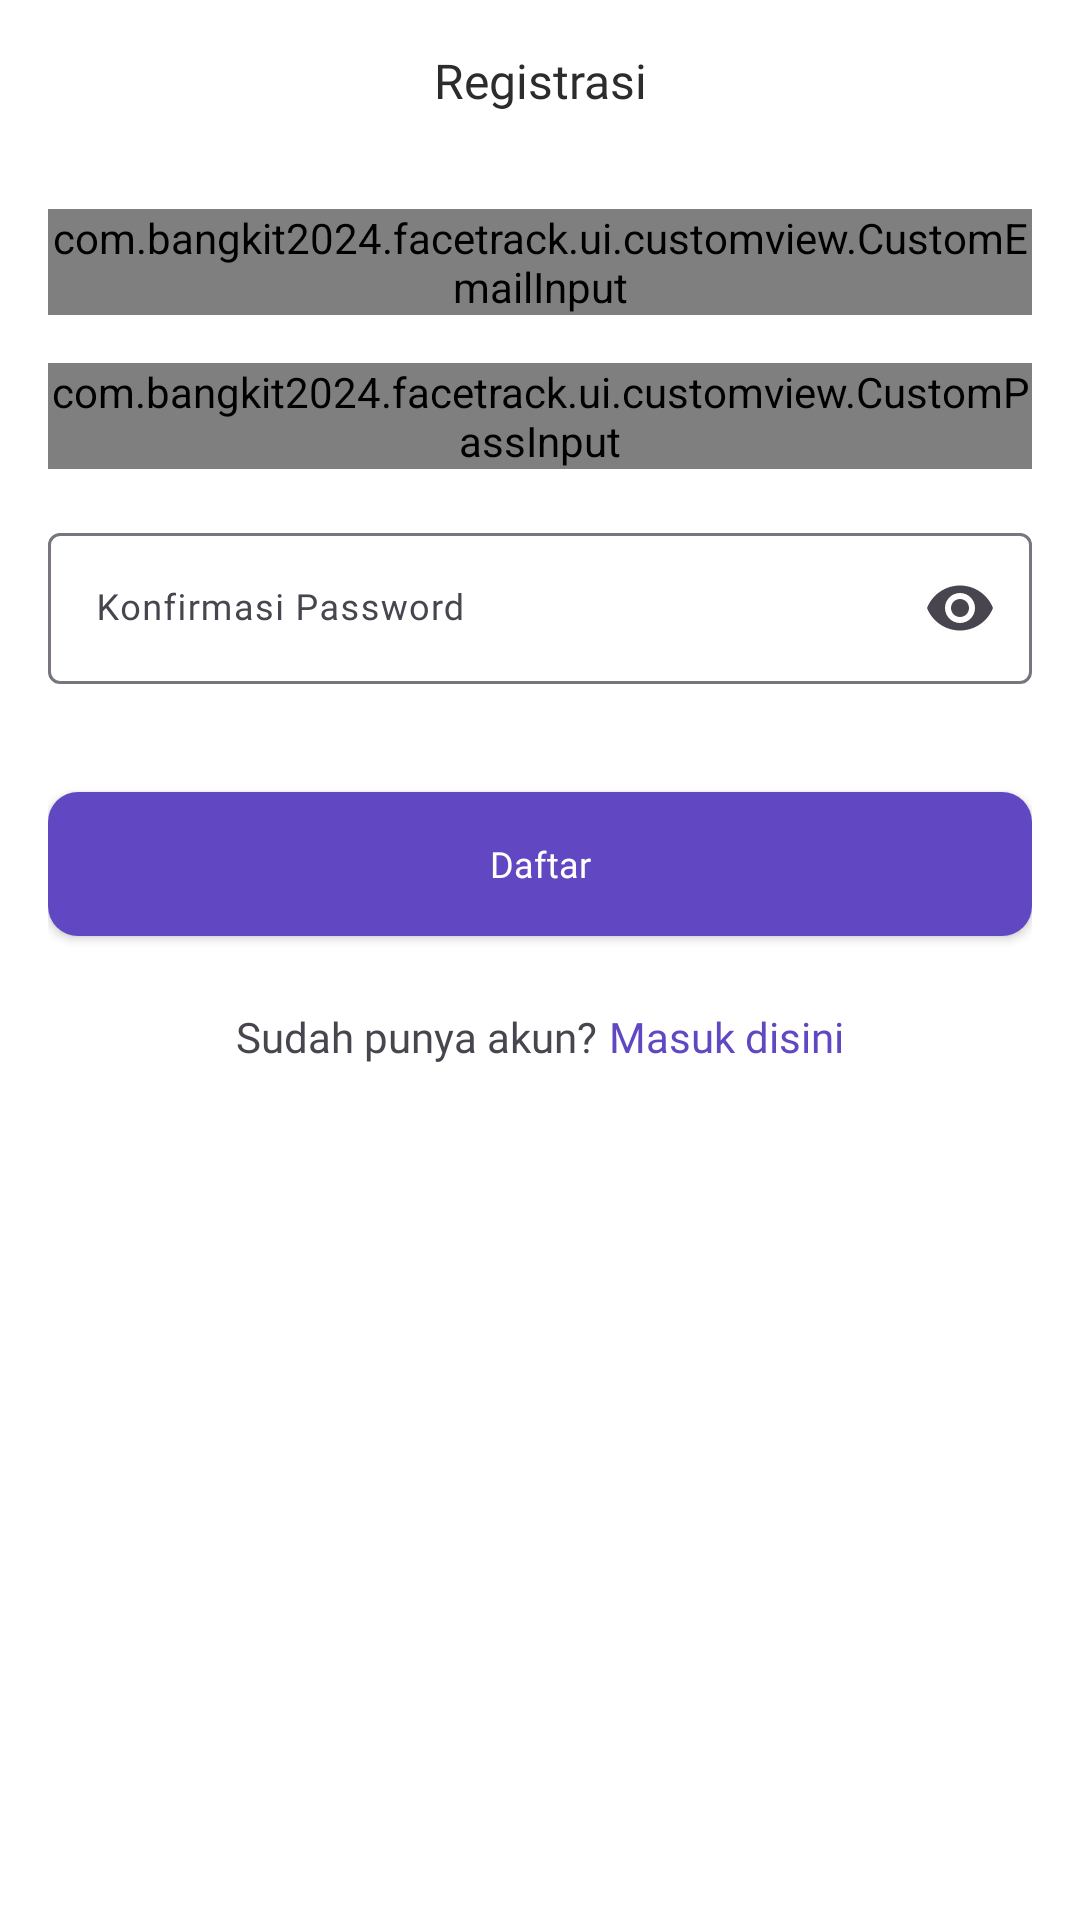

This screen was rendered from an Android layout file. Write that file and the resources it references.
<!-- AndroidManifest.xml: application theme Theme.FaceTrack.WhiteStatusBar -->
<!-- res/layout/activity_register.xml -->
<?xml version="1.0" encoding="utf-8"?>
<androidx.constraintlayout.widget.ConstraintLayout xmlns:android="http://schemas.android.com/apk/res/android"
    xmlns:app="http://schemas.android.com/apk/res-auto"
    xmlns:tools="http://schemas.android.com/tools"
    android:id="@+id/register"
    android:layout_width="match_parent"
    android:layout_height="match_parent"
    android:background="@color/white"
    android:padding="16dp"
    tools:context=".ui.activities.register.RegisterActivity">

    <ImageView
        android:id="@+id/iv_back"
        android:layout_width="20dp"
        android:layout_height="20dp"
        android:src="@drawable/ic_back_black"
        app:layout_constraintStart_toStartOf="parent"
        app:layout_constraintTop_toTopOf="parent" />

    <TextView
        android:id="@+id/tv_title_program"
        android:layout_width="match_parent"
        android:layout_height="wrap_content"
        android:fontFamily="@font/poppins_semibold"
        android:text="@string/registrasi"
        android:textAlignment="center"
        android:textColor="@color/black_title"
        android:textSize="16sp"
        app:layout_constraintTop_toTopOf="parent" />

    <com.bangkit2024.facetrack.ui.customview.CustomEmailInput
        android:id="@+id/emailEditTextLayout"
        android:layout_width="match_parent"
        android:layout_height="wrap_content"
        android:layout_marginTop="32dp"
        app:layout_constraintEnd_toEndOf="parent"
        app:layout_constraintStart_toStartOf="parent"
        app:layout_constraintTop_toBottomOf="@+id/tv_title_program"
        app:startIconDrawable="@drawable/ic_email_24"
        app:startIconTint="@color/black_subtitle">

        <com.google.android.material.textfield.TextInputEditText
            android:id="@+id/et_regist_email"
            android:layout_width="match_parent"
            android:layout_height="wrap_content"
            android:ems="10"
            android:fontFamily="@font/poppins_medium"
            android:hint="@string/email"
            android:inputType="textEmailAddress"
            android:textColorHint="@color/grey_bold"
            android:textSize="12sp"
            tools:ignore="SpeakableTextPresentCheck" />
    </com.bangkit2024.facetrack.ui.customview.CustomEmailInput>

    <com.bangkit2024.facetrack.ui.customview.CustomPassInput
        android:id="@+id/passwordEditTextLayout"
        android:layout_width="match_parent"
        android:layout_height="wrap_content"
        android:layout_marginTop="16dp"
        app:endIconMode="password_toggle"
        app:layout_constraintEnd_toEndOf="parent"
        app:layout_constraintStart_toStartOf="parent"
        app:layout_constraintTop_toBottomOf="@+id/emailEditTextLayout"
        app:startIconDrawable="@drawable/ic_lock_24"
        app:startIconTint="@color/black_subtitle">

        <com.google.android.material.textfield.TextInputEditText
            android:id="@+id/et_regist_password"
            android:layout_width="match_parent"
            android:layout_height="wrap_content"
            android:ems="10"
            android:fontFamily="@font/poppins_medium"
            android:hint="@string/password"
            android:inputType="textPassword"
            android:textColorHint="@color/grey_bold"
            android:textSize="12sp"
            tools:ignore="SpeakableTextPresentCheck,TextContrastCheck" />
    </com.bangkit2024.facetrack.ui.customview.CustomPassInput>

    <com.google.android.material.textfield.TextInputLayout
        android:id="@+id/cpassEditTextLayout"
        android:layout_width="match_parent"
        android:layout_height="wrap_content"
        android:layout_marginTop="16dp"
        app:endIconMode="password_toggle"
        app:layout_constraintEnd_toEndOf="parent"
        app:layout_constraintStart_toStartOf="parent"
        app:layout_constraintTop_toBottomOf="@+id/passwordEditTextLayout"
        app:startIconDrawable="@drawable/ic_lock_24"
        app:startIconTint="@color/black_subtitle">

        <com.google.android.material.textfield.TextInputEditText
            android:id="@+id/et_regist_cpass"
            android:layout_width="match_parent"
            android:layout_height="wrap_content"
            android:ems="10"
            android:fontFamily="@font/poppins_medium"
            android:hint="@string/cpass"
            android:inputType="textPassword"
            android:textColorHint="@color/grey_bold"
            android:textSize="12sp" />
    </com.google.android.material.textfield.TextInputLayout>

    <androidx.appcompat.widget.AppCompatButton
        android:id="@+id/registerButton"
        android:layout_width="match_parent"
        android:layout_height="wrap_content"
        android:layout_marginTop="36dp"
        android:background="@drawable/bg_btn_primary_filled"
        android:fontFamily="@font/poppins_bold"
        android:text="@string/register"
        android:textAllCaps="false"
        android:textColor="@color/white"
        android:textSize="12sp"
        app:layout_constraintEnd_toEndOf="parent"
        app:layout_constraintStart_toStartOf="parent"
        app:layout_constraintTop_toBottomOf="@+id/cpassEditTextLayout" />

    <LinearLayout
        android:layout_width="match_parent"
        android:layout_height="wrap_content"
        android:layout_marginTop="24dp"
        android:gravity="center"
        android:orientation="horizontal"
        app:layout_constraintTop_toBottomOf="@id/registerButton">

        <TextView
            android:id="@+id/tv_have_account"
            android:layout_width="wrap_content"
            android:layout_height="wrap_content"
            android:layout_marginEnd="2dp"
            android:fontFamily="@font/poppins_medium"
            android:text="@string/have_account" />

        <TextView
            android:id="@+id/tv_to_login"
            android:layout_width="wrap_content"
            android:layout_height="wrap_content"
            android:layout_marginStart="2dp"
            android:fontFamily="@font/poppins_bold"
            android:text="@string/masuk_disini"
            android:textColor="@color/primary_purple" />

    </LinearLayout>

    <ProgressBar
        android:id="@+id/progressBar"
        style="?android:attr/progressBarStyle"
        android:layout_width="wrap_content"
        android:layout_height="wrap_content"
        android:elevation="2dp"
        android:indeterminate="true"
        android:indeterminateTint="@color/white"
        android:maxWidth="35dp"
        android:maxHeight="35dp"
        android:minWidth="10dp"
        android:minHeight="10dp"
        android:visibility="gone"
        app:layout_constraintBottom_toBottomOf="@id/registerButton"
        app:layout_constraintEnd_toEndOf="@id/registerButton"
        app:layout_constraintStart_toStartOf="@id/registerButton"
        app:layout_constraintTop_toTopOf="@id/registerButton"/>

</androidx.constraintlayout.widget.ConstraintLayout>
<!-- resources referenced by this layout -->
<resources>
  <color name="black_subtitle">#6F6F6F</color>
  <color name="black_title">#2C2C2C</color>
  <color name="grey_bold">#E6E6E6</color>
  <color name="primary_purple">#6148C2</color>
  <color name="white">#FFFFFFFF</color>
  <!-- drawable bg_btn_primary_filled (drawable) -->
  <?xml version="1.0" encoding="utf-8"?>
  <selector xmlns:android="http://schemas.android.com/apk/res/android">
  
      
      <item
          android:state_pressed="false"
          android:state_enabled="true">
          <shape android:shape="rectangle">
              <solid android:color="@color/primary_purple" />
              <corners android:radius="10dp" />
          </shape>
      </item>
  
      
      <item
          android:state_pressed="true"
          android:state_enabled="true">
          <shape android:shape="rectangle">
              <solid android:color="@color/primary_purple_pressed" />
              <corners android:radius="10dp" />
          </shape>
      </item>
  
      
      <item
          android:state_enabled="false">
          <shape android:shape="rectangle">
              <solid android:color="#A18EEA" />
              <corners android:radius="10dp" />
          </shape>
      </item>
  
  </selector>
  <!-- drawable ic_email_24 (drawable) -->
  <vector xmlns:android="http://schemas.android.com/apk/res/android" android:height="24dp" android:tint="@color/grey_icon" android:viewportHeight="24" android:viewportWidth="24" android:width="24dp">
        
      <path android:fillColor="@color/grey_icon" android:pathData="M20,4L4,4c-1.1,0 -1.99,0.9 -1.99,2L2,18c0,1.1 0.9,2 2,2h16c1.1,0 2,-0.9 2,-2L22,6c0,-1.1 -0.9,-2 -2,-2zM20,8l-8,5 -8,-5L4,6l8,5 8,-5v2z"/>
      
  </vector>
  <string name="cpass">Konfirmasi Password</string>
  <string name="email">Email</string>
  <string name="have_account">Sudah punya akun?</string>
  <string name="masuk_disini">Masuk disini</string>
  <string name="password">Password</string>
  <string name="register">Daftar</string>
  <string name="registrasi">Registrasi</string>
  <style name="Theme.FaceTrack.WhiteStatusBar" parent="Base.Theme.FaceTrack">
          <item name="android:statusBarColor">@color/white</item>
          <item name="android:navigationBarColor">@color/white</item>
          <item name="android:windowLightStatusBar">true</item>
      </style>
  <color name="primary_purple_pressed">#7157D5</color>
  <color name="grey_icon">#C2C2C2</color>
  <style name="Base.Theme.FaceTrack" parent="Theme.Material3.Light.NoActionBar">
  
      </style>
</resources>
